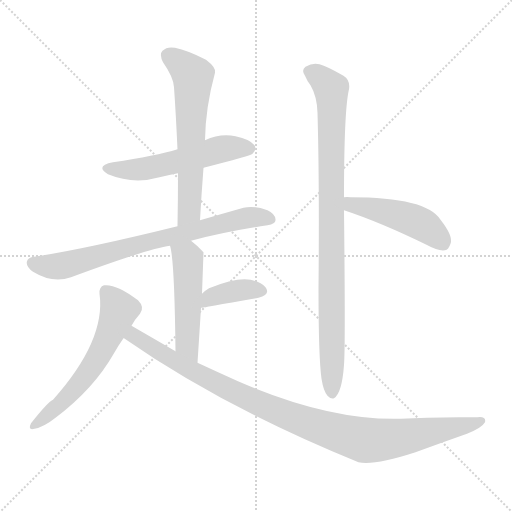
t = 0.00 s
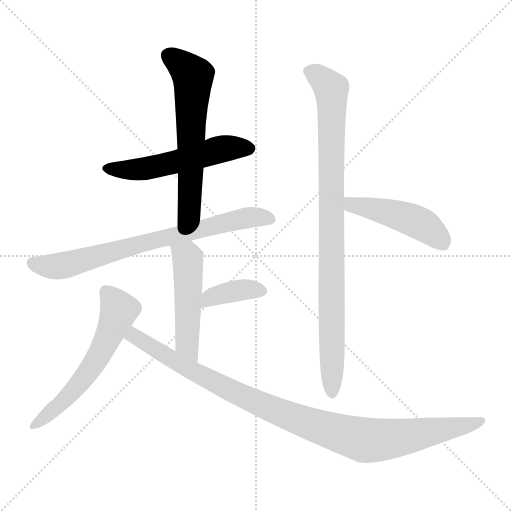
t = 1.48 s
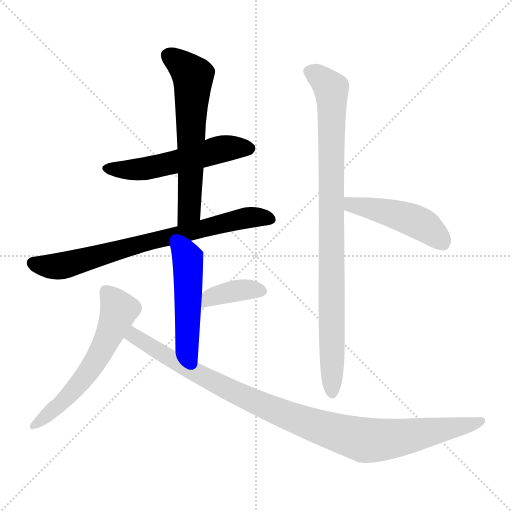
t = 2.95 s
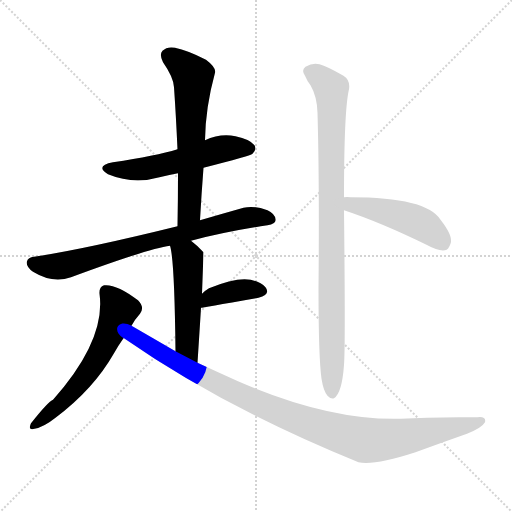
t = 4.43 s
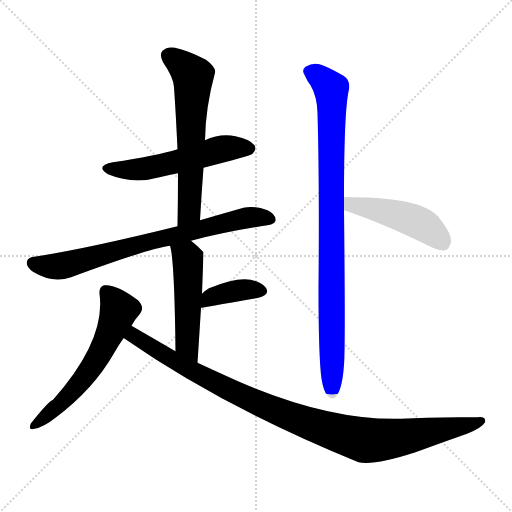
t = 5.91 s
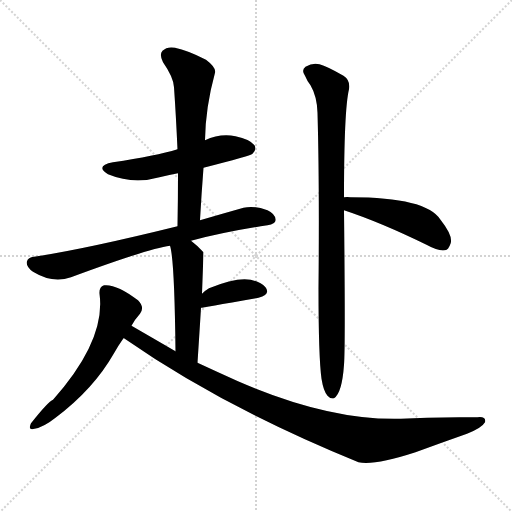
t = 7.38 s

The animated SVG that drew these frames (rendered in a browser with its animation timeline set to each time). Animation: 9 CSS @keyframes rules; one cycle of 7.38 s.

<svg version="1.1" viewBox="0 0 1024 1024" xmlns="http://www.w3.org/2000/svg">
  <g stroke="lightgray" stroke-dasharray="1,1" stroke-width="1" transform="scale(4, 4)">
    <line x1="0" y1="0" x2="256" y2="256"></line>
    <line x1="256" y1="0" x2="0" y2="256"></line>
    <line x1="128" y1="0" x2="128" y2="256"></line>
    <line x1="0" y1="128" x2="256" y2="128"></line>
  </g>
<g transform="scale(1, -1) translate(0, -900)">
   <style type="text/css">
    @keyframes keyframes0 {
      from {
       stroke: blue;
       stroke-dashoffset: 541;
       stroke-width: 128;
       }
       64% {
       animation-timing-function: step-end;
       stroke: blue;
       stroke-dashoffset: 0;
       stroke-width: 128;
       }
       to {
       stroke: black;
       stroke-width: 1024;
       }
       }
       #make-me-a-hanzi-animation-0 {
         animation: keyframes0 0.690267s both;
         animation-delay: 0.000000s;
         animation-timing-function: linear;
       }
    @keyframes keyframes1 {
      from {
       stroke: blue;
       stroke-dashoffset: 618;
       stroke-width: 128;
       }
       67% {
       animation-timing-function: step-end;
       stroke: blue;
       stroke-dashoffset: 0;
       stroke-width: 128;
       }
       to {
       stroke: black;
       stroke-width: 1024;
       }
       }
       #make-me-a-hanzi-animation-1 {
         animation: keyframes1 0.752930s both;
         animation-delay: 0.690267s;
         animation-timing-function: linear;
       }
    @keyframes keyframes2 {
      from {
       stroke: blue;
       stroke-dashoffset: 743;
       stroke-width: 128;
       }
       71% {
       animation-timing-function: step-end;
       stroke: blue;
       stroke-dashoffset: 0;
       stroke-width: 128;
       }
       to {
       stroke: black;
       stroke-width: 1024;
       }
       }
       #make-me-a-hanzi-animation-2 {
         animation: keyframes2 0.854655s both;
         animation-delay: 1.443197s;
         animation-timing-function: linear;
       }
    @keyframes keyframes3 {
      from {
       stroke: blue;
       stroke-dashoffset: 500;
       stroke-width: 128;
       }
       62% {
       animation-timing-function: step-end;
       stroke: blue;
       stroke-dashoffset: 0;
       stroke-width: 128;
       }
       to {
       stroke: black;
       stroke-width: 1024;
       }
       }
       #make-me-a-hanzi-animation-3 {
         animation: keyframes3 0.656901s both;
         animation-delay: 2.297852s;
         animation-timing-function: linear;
       }
    @keyframes keyframes4 {
      from {
       stroke: blue;
       stroke-dashoffset: 377;
       stroke-width: 128;
       }
       55% {
       animation-timing-function: step-end;
       stroke: blue;
       stroke-dashoffset: 0;
       stroke-width: 128;
       }
       to {
       stroke: black;
       stroke-width: 1024;
       }
       }
       #make-me-a-hanzi-animation-4 {
         animation: keyframes4 0.556803s both;
         animation-delay: 2.954753s;
         animation-timing-function: linear;
       }
    @keyframes keyframes5 {
      from {
       stroke: blue;
       stroke-dashoffset: 585;
       stroke-width: 128;
       }
       66% {
       animation-timing-function: step-end;
       stroke: blue;
       stroke-dashoffset: 0;
       stroke-width: 128;
       }
       to {
       stroke: black;
       stroke-width: 1024;
       }
       }
       #make-me-a-hanzi-animation-5 {
         animation: keyframes5 0.726074s both;
         animation-delay: 3.511556s;
         animation-timing-function: linear;
       }
    @keyframes keyframes6 {
      from {
       stroke: blue;
       stroke-dashoffset: 1011;
       stroke-width: 128;
       }
       77% {
       animation-timing-function: step-end;
       stroke: blue;
       stroke-dashoffset: 0;
       stroke-width: 128;
       }
       to {
       stroke: black;
       stroke-width: 1024;
       }
       }
       #make-me-a-hanzi-animation-6 {
         animation: keyframes6 1.072754s both;
         animation-delay: 4.237630s;
         animation-timing-function: linear;
       }
    @keyframes keyframes7 {
      from {
       stroke: blue;
       stroke-dashoffset: 921;
       stroke-width: 128;
       }
       75% {
       animation-timing-function: step-end;
       stroke: blue;
       stroke-dashoffset: 0;
       stroke-width: 128;
       }
       to {
       stroke: black;
       stroke-width: 1024;
       }
       }
       #make-me-a-hanzi-animation-7 {
         animation: keyframes7 0.999512s both;
         animation-delay: 5.310384s;
         animation-timing-function: linear;
       }
    @keyframes keyframes8 {
      from {
       stroke: blue;
       stroke-dashoffset: 470;
       stroke-width: 128;
       }
       60% {
       animation-timing-function: step-end;
       stroke: blue;
       stroke-dashoffset: 0;
       stroke-width: 128;
       }
       to {
       stroke: black;
       stroke-width: 1024;
       }
       }
       #make-me-a-hanzi-animation-8 {
         animation: keyframes8 0.632487s both;
         animation-delay: 6.309896s;
         animation-timing-function: linear;
       }
</style>
<path d="M 407.0 564.5 Q 501.0 588.5 505.0 592.5 Q 514.0 601.5 509.0 609.5 Q 500.0 621.5 471.0 627.5 Q 440.0 633.5 410.0 619.5 L 355.0 601.5 Q 312.0 588.5 226.0 575.5 Q 189.0 568.5 216.0 551.5 Q 267.0 530.5 319.0 545.5 Q 335.0 549.5 356.0 553.5 L 407.0 564.5 Z" fill="lightgray"></path> 
<path d="M 400.0 459.5 Q 403.0 513.5 407.0 564.5 L 410.0 619.5 Q 411.0 685.5 430.0 754.5 Q 433.0 764.5 412.0 780.5 Q 375.0 799.5 350.0 804.5 Q 334.0 807.5 325.0 798.5 Q 318.0 791.5 326.0 775.5 Q 347.0 745.5 348.0 725.5 Q 352.0 667.5 355.0 601.5 L 356.0 553.5 Q 356.0 502.5 355.0 447.5 C 354.0 417.5 398.0 429.5 400.0 459.5 Z" fill="lightgray"></path> 
<path d="M 382.0 418.5 Q 449.0 436.5 535.0 449.5 Q 551.0 452.5 551.0 459.5 Q 552.0 471.5 535.0 479.5 Q 508.0 489.5 487.0 484.5 Q 441.0 471.5 400.0 459.5 L 355.0 447.5 Q 169.0 401.5 68.0 386.5 Q 56.0 385.5 54.0 377.5 Q 51.0 367.5 66.0 356.5 Q 105.0 332.5 142.0 345.5 Q 296.0 402.5 340.0 408.5 L 382.0 418.5 Z" fill="lightgray"></path> 
<path d="M 395.0 174.5 Q 399.0 235.5 402.0 284.5 L 404.0 312.5 Q 407.0 393.5 407.0 395.5 L 406.0 396.5 Q 394.0 409.5 382.0 418.5 C 359.0 437.5 333.0 437.5 340.0 408.5 Q 349.0 381.5 351.0 197.5 C 351.0 167.5 393.0 144.5 395.0 174.5 Z" fill="lightgray"></path> 
<path d="M 402.0 284.5 Q 403.0 284.5 517.0 304.5 Q 542.0 311.5 531.0 325.5 Q 518.0 340.5 489.0 341.5 Q 462.0 341.5 418.0 323.5 Q 411.0 319.5 404.0 312.5 C 382.0 291.5 372.0 279.5 402.0 284.5 Z" fill="lightgray"></path> 
<path d="M 263.0 248.5 Q 270.0 261.5 280.0 272.5 Q 290.0 285.5 276.0 299.5 Q 233.0 332.5 208.0 329.5 Q 198.0 326.5 199.0 312.5 Q 212.0 219.5 106.0 100.5 Q 97.0 97.5 62.0 53.5 Q 55.0 38.5 69.0 42.5 Q 87.0 45.5 111.0 64.5 Q 187.0 121.5 228.0 193.5 Q 237.0 209.5 247.0 223.5 L 263.0 248.5 Z" fill="lightgray"></path> 
<path d="M 247.0 223.5 L 248.0 223.5 Q 446.0 85.5 717.0 -24.5 Q 748.0 -31.5 831.0 -4.5 Q 880.0 13.5 934.0 32.5 Q 964.0 44.5 970.0 55.5 Q 973.0 67.5 955.0 65.5 Q 861.0 66.5 802.0 62.5 Q 658.0 58.5 476.0 137.5 Q 436.0 155.5 395.0 174.5 L 351.0 197.5 Q 308.0 222.5 263.0 248.5 C 237.0 263.5 222.0 239.5 247.0 223.5 Z" fill="lightgray"></path> 
<path d="M 643.0 142.5 Q 647.0 117.5 655.0 108.5 Q 661.0 101.5 668.0 103.5 Q 684.0 113.5 688.0 170.5 Q 691.0 206.5 688.0 479.5 L 688.0 505.5 Q 688.0 680.5 698.0 721.5 Q 701.0 739.5 687.0 748.5 Q 654.0 767.5 639.0 771.5 Q 626.0 775.5 611.0 766.5 Q 602.0 759.5 610.0 748.5 Q 614.0 738.5 621.0 729.5 Q 634.0 707.5 635.0 674.5 Q 639.0 536.5 637.0 321.5 Q 637.0 186.5 643.0 142.5 Z" fill="lightgray"></path> 
<path d="M 688.0 479.5 Q 761.0 455.5 855.0 409.5 Q 876.0 397.5 890.0 399.5 Q 897.0 400.5 901.0 412.5 Q 907.0 427.5 881.0 460.5 Q 853.0 505.5 701.0 505.5 Q 694.0 506.5 688.0 505.5 C 658.0 503.5 660.0 489.5 688.0 479.5 Z" fill="lightgray"></path> 
      <clipPath id="make-me-a-hanzi-clip-0">
      <path d="M 407.0 564.5 Q 501.0 588.5 505.0 592.5 Q 514.0 601.5 509.0 609.5 Q 500.0 621.5 471.0 627.5 Q 440.0 633.5 410.0 619.5 L 355.0 601.5 Q 312.0 588.5 226.0 575.5 Q 189.0 568.5 216.0 551.5 Q 267.0 530.5 319.0 545.5 Q 335.0 549.5 356.0 553.5 L 407.0 564.5 Z" fill="lightgray"></path>
      </clipPath>
      <path clip-path="url(#make-me-a-hanzi-clip-0)" d="M 218.0 564.5 L 281.0 561.5 L 449.0 603.5 L 498.0 603.5 " fill="none" id="make-me-a-hanzi-animation-0" stroke-dasharray="413 826" stroke-linecap="round"></path>

      <clipPath id="make-me-a-hanzi-clip-1">
      <path d="M 400.0 459.5 Q 403.0 513.5 407.0 564.5 L 410.0 619.5 Q 411.0 685.5 430.0 754.5 Q 433.0 764.5 412.0 780.5 Q 375.0 799.5 350.0 804.5 Q 334.0 807.5 325.0 798.5 Q 318.0 791.5 326.0 775.5 Q 347.0 745.5 348.0 725.5 Q 352.0 667.5 355.0 601.5 L 356.0 553.5 Q 356.0 502.5 355.0 447.5 C 354.0 417.5 398.0 429.5 400.0 459.5 Z" fill="lightgray"></path>
      </clipPath>
      <path clip-path="url(#make-me-a-hanzi-clip-1)" d="M 337.0 788.5 L 386.0 748.5 L 379.0 483.5 L 361.0 455.5 " fill="none" id="make-me-a-hanzi-animation-1" stroke-dasharray="490 980" stroke-linecap="round"></path>

      <clipPath id="make-me-a-hanzi-clip-2">
      <path d="M 382.0 418.5 Q 449.0 436.5 535.0 449.5 Q 551.0 452.5 551.0 459.5 Q 552.0 471.5 535.0 479.5 Q 508.0 489.5 487.0 484.5 Q 441.0 471.5 400.0 459.5 L 355.0 447.5 Q 169.0 401.5 68.0 386.5 Q 56.0 385.5 54.0 377.5 Q 51.0 367.5 66.0 356.5 Q 105.0 332.5 142.0 345.5 Q 296.0 402.5 340.0 408.5 L 382.0 418.5 Z" fill="lightgray"></path>
      </clipPath>
      <path clip-path="url(#make-me-a-hanzi-clip-2)" d="M 66.0 373.5 L 108.0 366.5 L 145.0 372.5 L 470.0 459.5 L 512.0 466.5 L 540.0 462.5 " fill="none" id="make-me-a-hanzi-animation-2" stroke-dasharray="615 1230" stroke-linecap="round"></path>

      <clipPath id="make-me-a-hanzi-clip-3">
      <path d="M 395.0 174.5 Q 399.0 235.5 402.0 284.5 L 404.0 312.5 Q 407.0 393.5 407.0 395.5 L 406.0 396.5 Q 394.0 409.5 382.0 418.5 C 359.0 437.5 333.0 437.5 340.0 408.5 Q 349.0 381.5 351.0 197.5 C 351.0 167.5 393.0 144.5 395.0 174.5 Z" fill="lightgray"></path>
      </clipPath>
      <path clip-path="url(#make-me-a-hanzi-clip-3)" d="M 348.0 408.5 L 376.0 383.5 L 373.0 213.5 L 393.0 183.5 " fill="none" id="make-me-a-hanzi-animation-3" stroke-dasharray="372 744" stroke-linecap="round"></path>

      <clipPath id="make-me-a-hanzi-clip-4">
      <path d="M 402.0 284.5 Q 403.0 284.5 517.0 304.5 Q 542.0 311.5 531.0 325.5 Q 518.0 340.5 489.0 341.5 Q 462.0 341.5 418.0 323.5 Q 411.0 319.5 404.0 312.5 C 382.0 291.5 372.0 279.5 402.0 284.5 Z" fill="lightgray"></path>
      </clipPath>
      <path clip-path="url(#make-me-a-hanzi-clip-4)" d="M 406.0 291.5 L 424.0 306.5 L 463.0 317.5 L 520.0 317.5 " fill="none" id="make-me-a-hanzi-animation-4" stroke-dasharray="249 498" stroke-linecap="round"></path>

      <clipPath id="make-me-a-hanzi-clip-5">
      <path d="M 263.0 248.5 Q 270.0 261.5 280.0 272.5 Q 290.0 285.5 276.0 299.5 Q 233.0 332.5 208.0 329.5 Q 198.0 326.5 199.0 312.5 Q 212.0 219.5 106.0 100.5 Q 97.0 97.5 62.0 53.5 Q 55.0 38.5 69.0 42.5 Q 87.0 45.5 111.0 64.5 Q 187.0 121.5 228.0 193.5 Q 237.0 209.5 247.0 223.5 L 263.0 248.5 Z" fill="lightgray"></path>
      </clipPath>
      <path clip-path="url(#make-me-a-hanzi-clip-5)" d="M 213.0 316.5 L 237.0 278.5 L 203.0 199.5 L 173.0 150.5 L 133.0 103.5 L 73.0 52.5 " fill="none" id="make-me-a-hanzi-animation-5" stroke-dasharray="457 914" stroke-linecap="round"></path>

      <clipPath id="make-me-a-hanzi-clip-6">
      <path d="M 247.0 223.5 L 248.0 223.5 Q 446.0 85.5 717.0 -24.5 Q 748.0 -31.5 831.0 -4.5 Q 880.0 13.5 934.0 32.5 Q 964.0 44.5 970.0 55.5 Q 973.0 67.5 955.0 65.5 Q 861.0 66.5 802.0 62.5 Q 658.0 58.5 476.0 137.5 Q 436.0 155.5 395.0 174.5 L 351.0 197.5 Q 308.0 222.5 263.0 248.5 C 237.0 263.5 222.0 239.5 247.0 223.5 Z" fill="lightgray"></path>
      </clipPath>
      <path clip-path="url(#make-me-a-hanzi-clip-6)" d="M 258.0 225.5 L 268.0 228.5 L 374.0 163.5 L 496.0 102.5 L 599.0 59.5 L 709.0 24.5 L 731.0 19.5 L 792.0 23.5 L 937.0 48.5 L 961.0 57.5 " fill="none" id="make-me-a-hanzi-animation-6" stroke-dasharray="883 1766" stroke-linecap="round"></path>

      <clipPath id="make-me-a-hanzi-clip-7">
      <path d="M 643.0 142.5 Q 647.0 117.5 655.0 108.5 Q 661.0 101.5 668.0 103.5 Q 684.0 113.5 688.0 170.5 Q 691.0 206.5 688.0 479.5 L 688.0 505.5 Q 688.0 680.5 698.0 721.5 Q 701.0 739.5 687.0 748.5 Q 654.0 767.5 639.0 771.5 Q 626.0 775.5 611.0 766.5 Q 602.0 759.5 610.0 748.5 Q 614.0 738.5 621.0 729.5 Q 634.0 707.5 635.0 674.5 Q 639.0 536.5 637.0 321.5 Q 637.0 186.5 643.0 142.5 Z" fill="lightgray"></path>
      </clipPath>
      <path clip-path="url(#make-me-a-hanzi-clip-7)" d="M 618.0 757.5 L 643.0 743.5 L 663.0 716.5 L 664.0 113.5 " fill="none" id="make-me-a-hanzi-animation-7" stroke-dasharray="793 1586" stroke-linecap="round"></path>

      <clipPath id="make-me-a-hanzi-clip-8">
      <path d="M 688.0 479.5 Q 761.0 455.5 855.0 409.5 Q 876.0 397.5 890.0 399.5 Q 897.0 400.5 901.0 412.5 Q 907.0 427.5 881.0 460.5 Q 853.0 505.5 701.0 505.5 Q 694.0 506.5 688.0 505.5 C 658.0 503.5 660.0 489.5 688.0 479.5 Z" fill="lightgray"></path>
      </clipPath>
      <path clip-path="url(#make-me-a-hanzi-clip-8)" d="M 695.0 499.5 L 703.0 490.5 L 793.0 471.5 L 831.0 457.5 L 854.0 445.5 L 885.0 414.5 " fill="none" id="make-me-a-hanzi-animation-8" stroke-dasharray="342 684" stroke-linecap="round"></path>

</g>
</svg>
